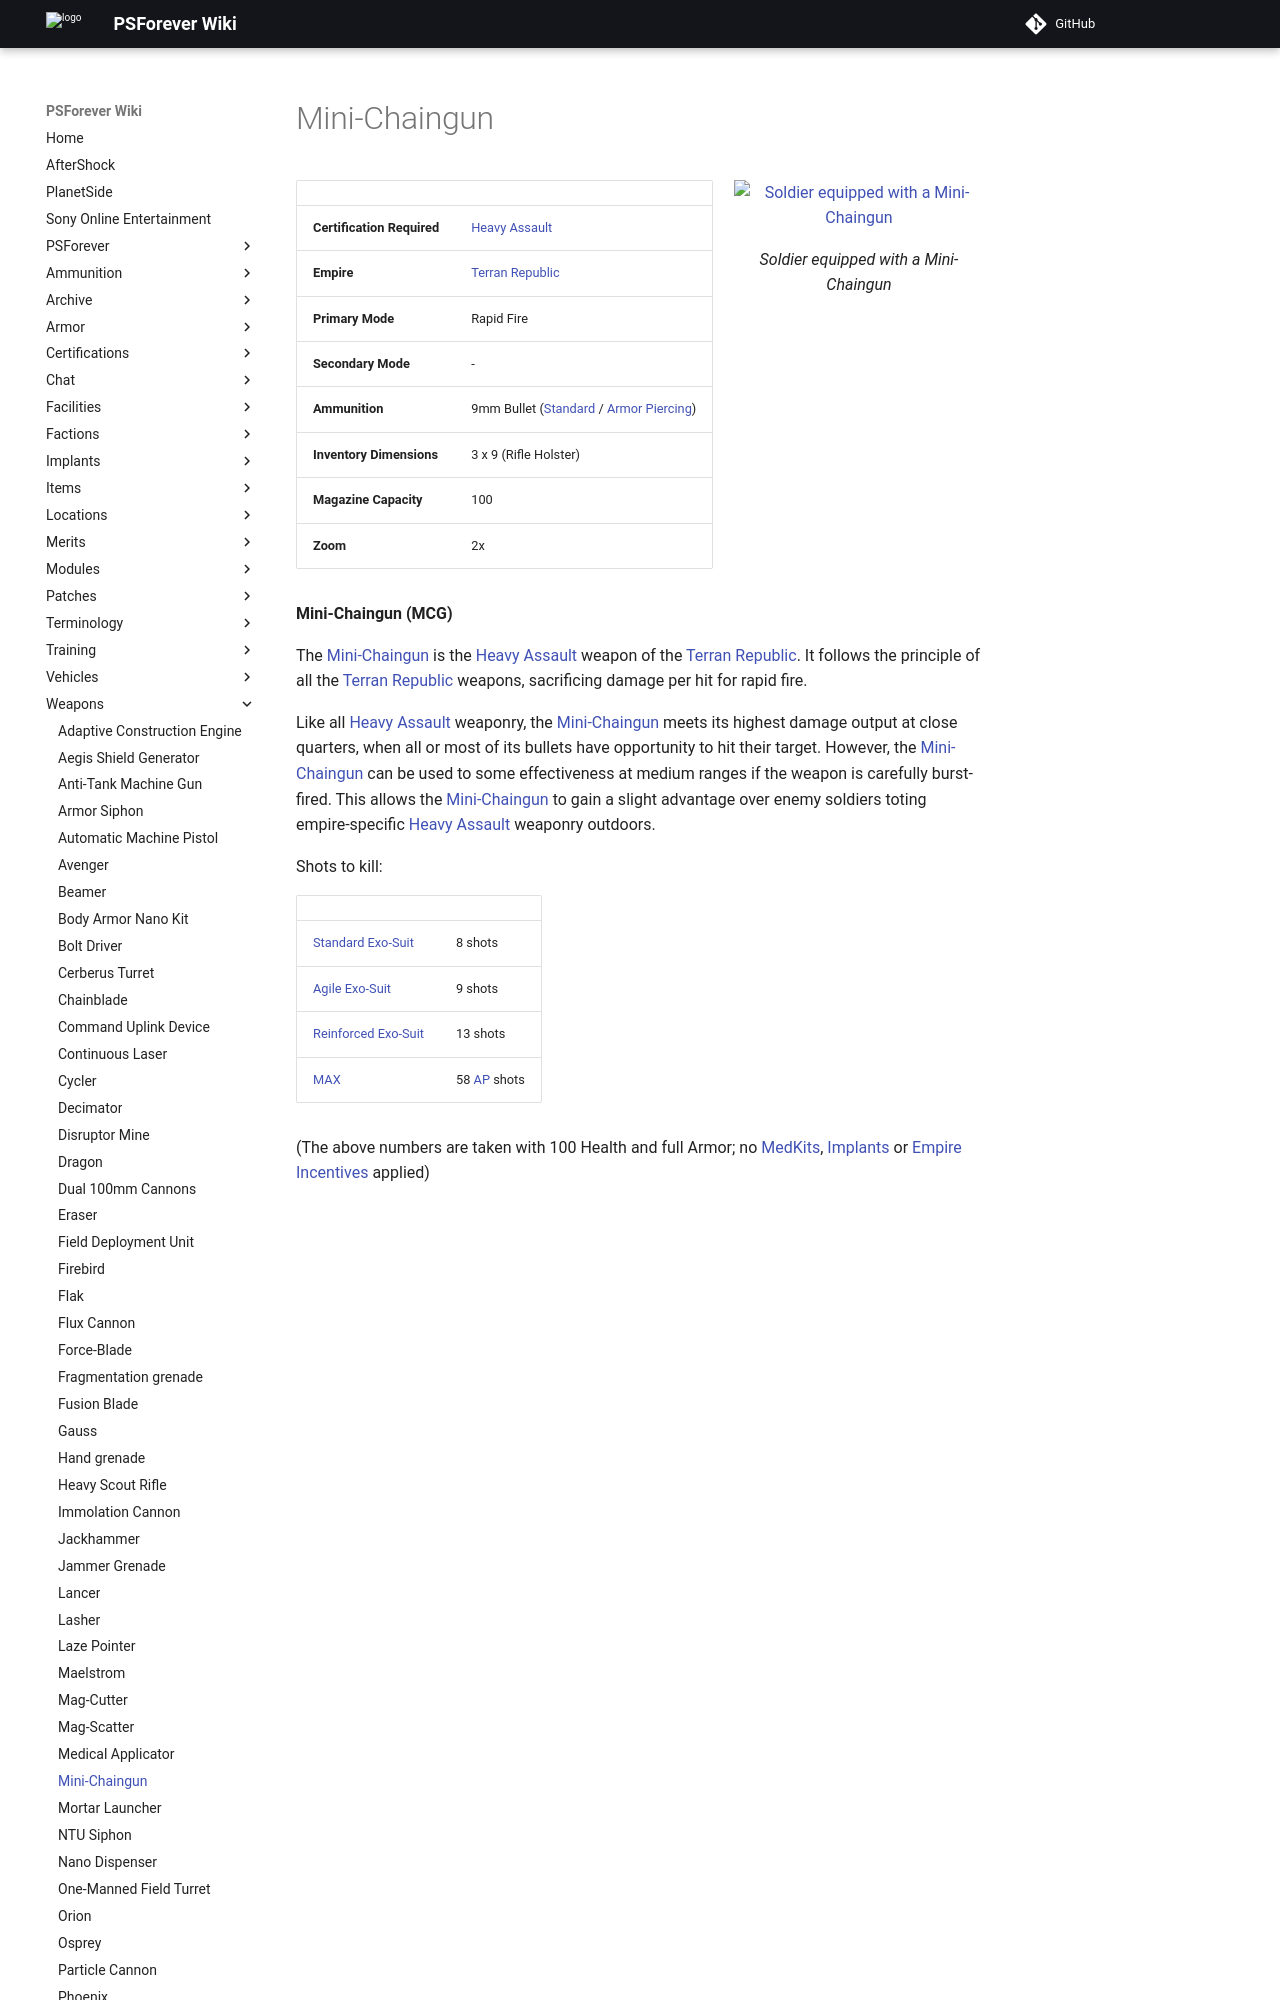

repository: psforever/wiki · page: weapons/Mini-Chaingun/index.html · generator: mkdocs

# Mini-Chaingun

![Soldier equipped with a Mini-Chaingun](../images/MCG.jpg){ class="figure" }

|                            |                                                                                                                     |
| -------------------------- | ------------------------------------------------------------------------------------------------------------------- |
| **Certification Required** | [Heavy Assault](../certifications/Heavy_Assault.md)                                                                 |
| **Empire**                 | [Terran Republic](../factions/Terran_Republic.md)                                                                        |
| **Primary Mode**           | Rapid Fire                                                                                                          |
| **Secondary Mode**         | \-                                                                                                                  |
| **Ammunition**             | 9mm Bullet ([Standard](../ammunition/9mm_Bullet.md) / [Armor Piercing](../ammunition/Armor_Piercing_9mm_Bullet.md)) |
| **Inventory Dimensions**   | 3 x 9 (Rifle Holster)                                                                                               |
| **Magazine Capacity**      | 100                                                                                                                 |
| **Zoom**                   | 2x                                                                                                                  |

**Mini-Chaingun (MCG)**

The [Mini-Chaingun](Mini-Chaingun.md) is the
[Heavy Assault](../certifications/Heavy_Assault.md) weapon of the
[Terran Republic](../factions/Terran_Republic.md). It follows the principle of all
the [Terran Republic](../factions/Terran_Republic.md) weapons, sacrificing damage per
hit for rapid fire.
